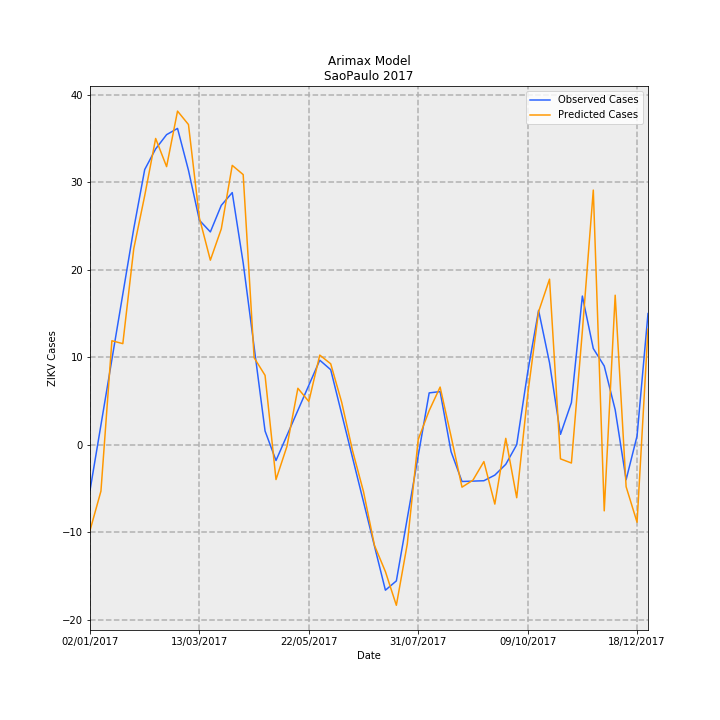

The file beside this chart, header and first rows:
Date, predictions_incidence, observed_incidence, Predicted Cases, Observed Cases, error
02/01/2017, -0.02175, -0.01159, -9.808, -5.227, -4.581
09/01/2017, -0.01177, 0.005007, -5.305, 2.258, -7.563
16/01/2017, 0.02636, 0.0216, 11.89, 9.742, 2.147
23/01/2017, 0.02563, 0.0382, 11.56, 17.23, -5.669
30/01/2017, 0.04971, 0.0548, 22.42, 24.71, -2.293
06/02/2017, 0.06315, 0.06977, 28.48, 31.46, -2.985
13/02/2017, 0.07766, 0.07501, 35.02, 33.83, 1.193
20/02/2017, 0.07052, 0.07862, 31.8, 35.46, -3.656
27/02/2017, 0.08459, 0.0802, 38.15, 36.17, 1.98
06/03/2017, 0.08119, 0.06958, 36.61, 31.38, 5.237
13/03/2017, 0.0575, 0.05692, 25.93, 25.67, 0.2619
20/03/2017, 0.04679, 0.05396, 21.1, 24.33, -3.232
27/03/2017, 0.05474, 0.0607, 24.68, 27.37, -2.689
03/04/2017, 0.07083, 0.06393, 31.94, 28.83, 3.112
10/04/2017, 0.0685, 0.04612, 30.89, 20.8, 10.09
17/04/2017, 0.02206, 0.0248, 9.949, 11.18, -1.232
24/04/2017, 0.01759, 0.003472, 7.931, 1.566, 6.366
01/05/2017, -0.008834, -0.004009, -3.984, -1.808, -2.176
08/05/2017, -0.0004248, 0.002352, -0.1916, 1.061, -1.252
15/05/2017, 0.01431, 0.008713, 6.453, 3.929, 2.524
22/05/2017, 0.01096, 0.01507, 4.943, 6.797, -1.854
29/05/2017, 0.02273, 0.02143, 10.25, 9.666, 0.5832
05/06/2017, 0.02052, 0.01902, 9.253, 8.579, 0.674
12/06/2017, 0.01079, 0.007841, 4.867, 3.536, 1.331
19/06/2017, -0.001551, -0.003342, -0.6996, -1.507, 0.8074
26/06/2017, -0.01193, -0.01452, -5.382, -6.55, 1.168
03/07/2017, -0.02553, -0.02571, -11.51, -11.59, 0.08177
10/07/2017, -0.03218, -0.03689, -14.51, -16.64, 2.122
17/07/2017, -0.04072, -0.03454, -18.36, -15.57, -2.788
24/07/2017, -0.02515, -0.01864, -11.34, -8.407, -2.932
31/07/2017, 0.001342, -0.002752, 0.6053, -1.241, 1.846
07/08/2017, 0.008655, 0.01314, 3.903, 5.925, -2.022
14/08/2017, 0.01462, 0.01347, 6.592, 6.075, 0.5171
21/08/2017, 0.002135, -0.00176, 0.9627, -0.7939, 1.757
28/08/2017, -0.01076, -0.009327, -4.854, -4.206, -0.6476
04/09/2017, -0.008991, -0.00923, -4.055, -4.162, 0.1077
11/09/2017, -0.004277, -0.009133, -1.929, -4.118, 2.19
18/09/2017, -0.01506, -0.007713, -6.79, -3.478, -3.312
25/09/2017, 0.001611, -0.00497, 0.7263, -2.241, 2.968
02/10/2017, -0.01345, 0.0, -6.063, 0.0, -6.063
09/10/2017, 0.01259, 0.01834, 5.679, 8.27, -2.591
16/10/2017, 0.03374, 0.03407, 15.22, 15.36, -0.1479
23/10/2017, 0.04198, 0.02077, 18.93, 9.366, 9.565
30/10/2017, -0.003588, 0.00263, -1.618, 1.186, -2.804
06/11/2017, -0.004644, 0.01067, -2.094, 4.814, -6.908
13/11/2017, 0.02878, 0.0377, 12.98, 17.0, -4.021
20/11/2017, 0.06457, 0.02439, 29.12, 11.0, 18.12
27/11/2017, -0.01677, 0.01996, -7.562, 9.0, -16.56
04/12/2017, 0.03791, 0.00887, 17.09, 4.0, 13.09
11/12/2017, -0.01065, -0.00887, -4.804, -4.0, -0.8036
18/12/2017, -0.01967, 0.002218, -8.87, 1.0, -9.87
25/12/2017, 0.02931, 0.03326, 13.22, 15.0, -1.782
